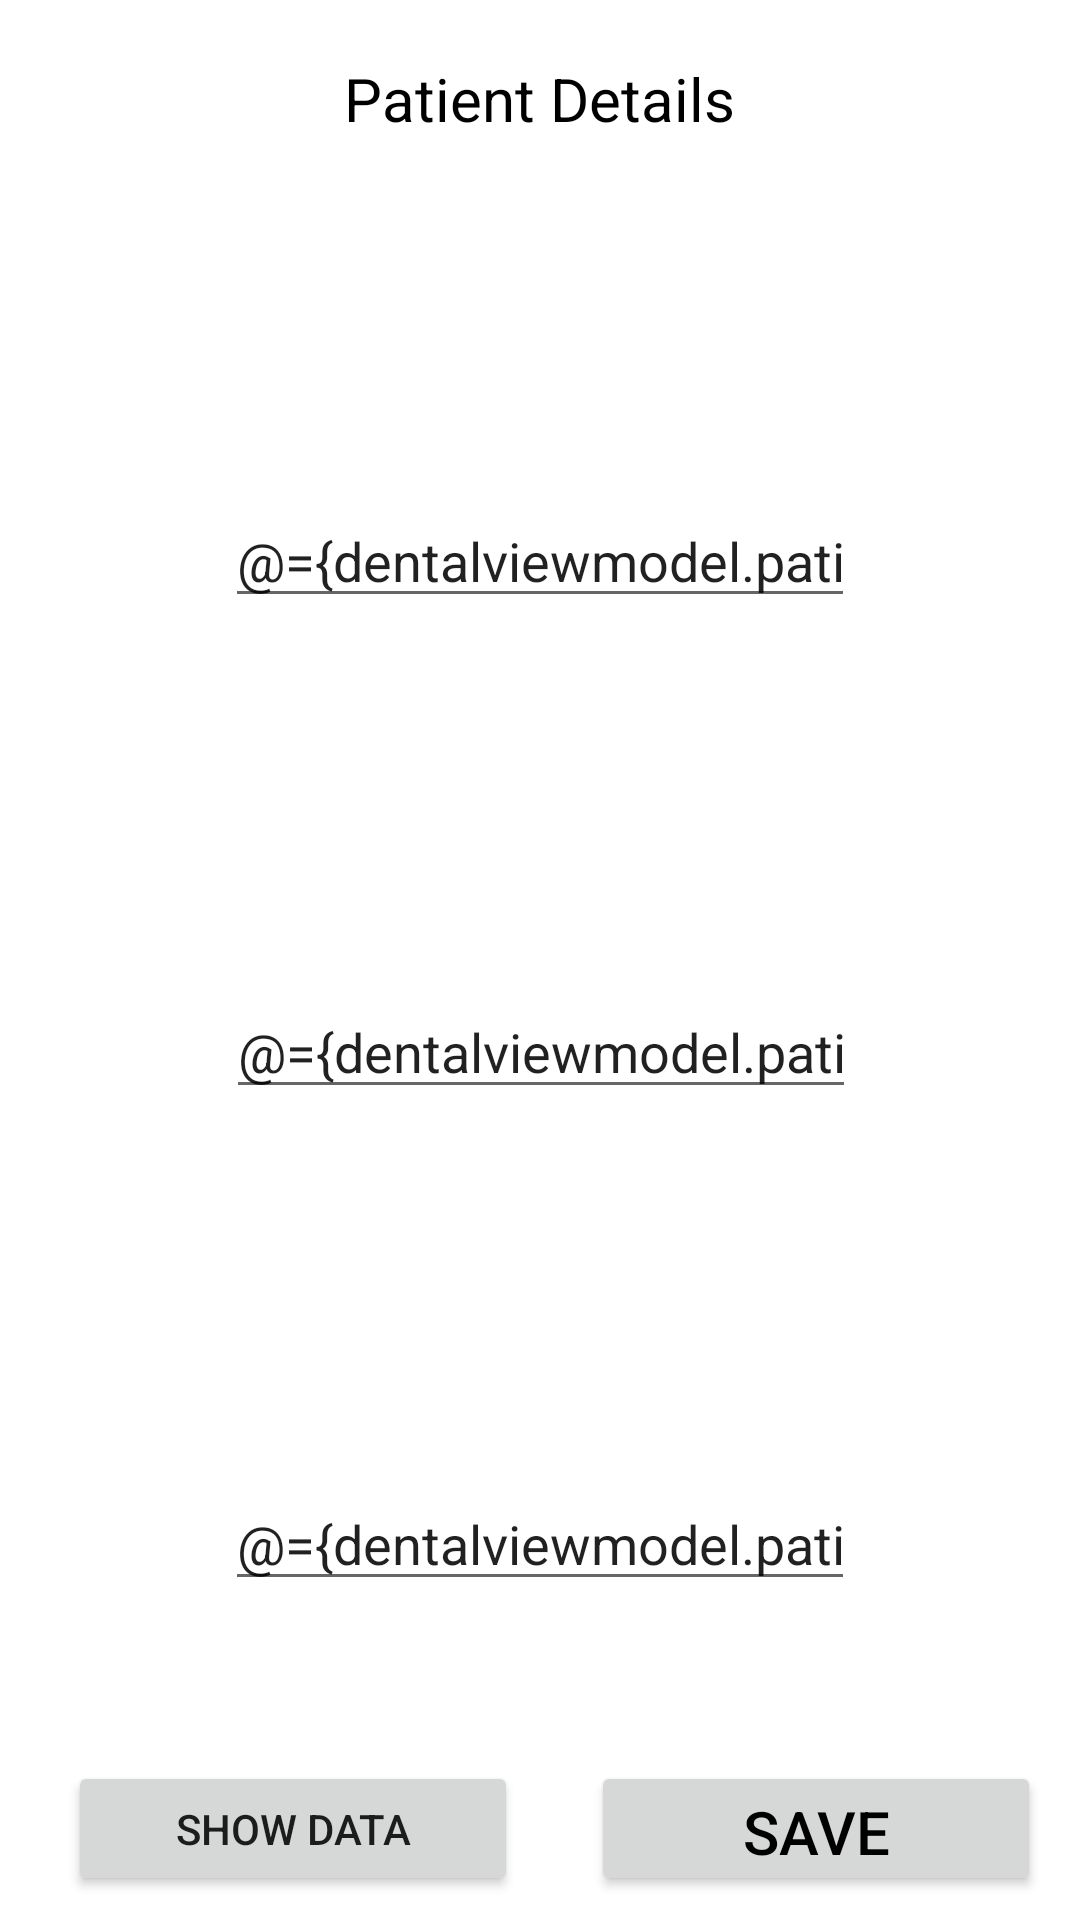

Layout XML and referenced resources for this Android screen:
<!-- AndroidManifest.xml: application theme Theme.ClinicalDatabase -->
<!-- res/layout/fragment_patient_details.xml -->
<?xml version="1.0" encoding="utf-8"?>
<layout xmlns:android="http://schemas.android.com/apk/res/android"
    xmlns:app="http://schemas.android.com/apk/res-auto"
    xmlns:tools="http://schemas.android.com/tools"
    tools:context=".patientdetails.FragmentPatientDetails">
    <data>
        <variable
            name="dentalviewmodel"
            type="com.example.clinicaldatabase.patientdetails.PatientDetailsViewmodel" />
    </data>

    <androidx.constraintlayout.widget.ConstraintLayout
        android:layout_width="match_parent"
        android:layout_height="match_parent">

        <EditText
            android:id="@+id/id_patient_name"
            android:layout_width="wrap_content"
            android:layout_height="wrap_content"
            android:layout_margin="16dp"
            android:layout_marginStart="16dp"
            android:layout_marginTop="8dp"
            android:layout_marginEnd="16dp"
            android:ems="10"
            android:hint="@string/hint_name"
            android:inputType="textPersonName"
            android:text="@={dentalviewmodel.patientname}"
            app:layout_constraintBottom_toTopOf="@+id/id_patient_pain"
            app:layout_constraintEnd_toEndOf="parent"
            app:layout_constraintStart_toStartOf="parent"
            app:layout_constraintTop_toBottomOf="@+id/header" />

        <EditText
            android:id="@+id/id_patient_age"
            android:layout_width="wrap_content"
            android:layout_height="wrap_content"
            android:layout_margin="16dp"
            android:layout_marginStart="16dp"
            android:layout_marginTop="8dp"
            android:layout_marginEnd="16dp"
            android:ems="10"
            android:hint="@string/patient_age"
            android:inputType="textPersonName"
            android:text="@={dentalviewmodel.patientage}"
            app:layout_constraintBottom_toBottomOf="parent"
            app:layout_constraintEnd_toEndOf="parent"
            app:layout_constraintStart_toStartOf="parent"
            app:layout_constraintTop_toBottomOf="@+id/id_patient_pain" />

        <EditText
            android:id="@+id/id_patient_pain"
            android:layout_width="wrap_content"
            android:layout_height="wrap_content"
            android:layout_margin="16dp"
            android:layout_marginStart="16dp"
            android:layout_marginTop="8dp"
            android:layout_marginEnd="16dp"
            android:ems="10"
            android:hint="@string/patient_pain"
            android:inputType="textPersonName"
            android:text="@={dentalviewmodel.patientpain}"
            app:layout_constraintBottom_toTopOf="@+id/id_patient_age"
            app:layout_constraintEnd_toEndOf="parent"
            app:layout_constraintHorizontal_bias="0.502"
            app:layout_constraintStart_toStartOf="parent"
            app:layout_constraintTop_toBottomOf="@+id/id_patient_name" />

        <TextView
            android:id="@+id/header"
            android:layout_width="200dp"
            android:layout_height="50dp"
            android:layout_marginTop="8dp"
            android:gravity="center"
            android:text="@string/patient_details"
            android:textColor="@color/black"
            android:textSize="@dimen/patient_size"
            app:layout_constraintEnd_toEndOf="parent"
            app:layout_constraintHorizontal_bias="0.498"
            app:layout_constraintStart_toStartOf="parent"
            app:layout_constraintTop_toTopOf="parent" />

        <Button
            android:id="@+id/btn_save"
            android:layout_width="150dp"
            android:layout_height="45dp"
            android:layout_marginBottom="8dp"
            android:text="@string/save"
            android:textColor="@color/black"
            android:textSize="@dimen/patient_size"
            android:onClick="@{()->dentalviewmodel.onsave()}"
            app:layout_constraintBottom_toBottomOf="parent"
            app:layout_constraintEnd_toEndOf="parent"
            app:layout_constraintHorizontal_bias="0.938"
            app:layout_constraintStart_toStartOf="parent"
            app:layout_constraintTop_toBottomOf="@+id/id_patient_age"
            app:layout_constraintVertical_bias="1.0" />

        <Button
            android:id="@+id/btnshow"
            android:layout_width="150dp"
            android:layout_height="45dp"
            android:layout_marginBottom="8dp"
            android:text="show Data"
            app:layout_constraintBottom_toBottomOf="parent"
            app:layout_constraintEnd_toStartOf="@+id/btn_save"
            app:layout_constraintHorizontal_bias="0.484"
            app:layout_constraintStart_toStartOf="parent"
            app:layout_constraintTop_toBottomOf="@+id/id_patient_age"
            app:layout_constraintVertical_bias="1.0" />
    </androidx.constraintlayout.widget.ConstraintLayout>


</layout>
<!-- resources referenced by this layout -->
<resources>
  <dimen name="patient_size">20dp</dimen>
  <string name="hint_name">enter patient name</string>
  <string name="patient_age">enter patient age</string>
  <string name="patient_details">Patient Details</string>
  <string name="patient_pain">enter patient pain</string>
  <string name="save">Save</string>
  <style name="Theme.ClinicalDatabase" parent="Theme.MaterialComponents.DayNight.DarkActionBar">
          
          <item name="colorPrimary">@color/purple_500</item>
          <item name="colorPrimaryVariant">@color/purple_700</item>
          <item name="colorOnPrimary">@color/white</item>
          
          <item name="colorSecondary">@color/teal_200</item>
          <item name="colorSecondaryVariant">@color/teal_700</item>
          <item name="colorOnSecondary">@color/black</item>
          
          <item name="android:statusBarColor" tools:targetApi="l">?attr/colorPrimaryVariant</item>
          
      </style>
  <!-- not gathered from this repository: default colours our renderer supplied (Android Studio template values) -->
  <color name="purple_500">#FF6200EE</color>
  <color name="purple_700">#FF3700B3</color>
  <color name="teal_200">#FF03DAC5</color>
  <color name="teal_700">#FF018786</color>
  <color name="black">#FF000000</color>
  <color name="white">#FFFFFFFF</color>
</resources>
